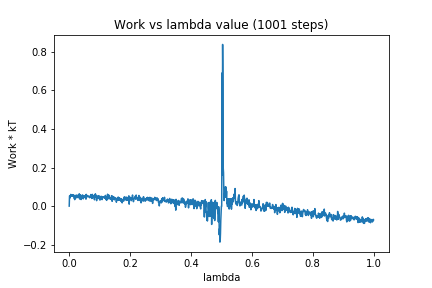

The table this chart was drawn from, first rows:
0, 0.0
1, 0.05301
2, 0.05247
3, 0.04289
4, 0.05222
5, 0.06068
6, 0.05198
7, 0.0547
8, 0.05769
9, 0.05849
10, 0.05078
11, 0.05939
12, 0.05194
13, 0.05825
14, 0.05584
15, 0.05099
16, 0.0411
17, 0.04252
18, 0.03353
19, 0.05639
20, 0.03932
21, 0.04425
22, 0.04239
23, 0.04711
24, 0.05722
25, 0.05637
26, 0.04659
27, 0.05567
28, 0.04432
29, 0.05279
30, 0.04924
31, 0.04769
32, 0.05112
33, 0.06379
34, 0.03685
35, 0.05448
36, 0.04977
37, 0.05918
38, 0.04096
39, 0.03404
40, 0.04388
41, 0.04702
42, 0.05218
43, 0.05377
44, 0.05819
45, 0.04428
46, 0.03764
47, 0.05327
48, 0.05224
49, 0.04905
50, 0.04846
51, 0.04421
52, 0.05278
53, 0.05125
54, 0.05722
55, 0.0361
56, 0.06092
57, 0.05603
58, 0.0554
59, 0.04839
60, 0.05186
... 940 more rows
